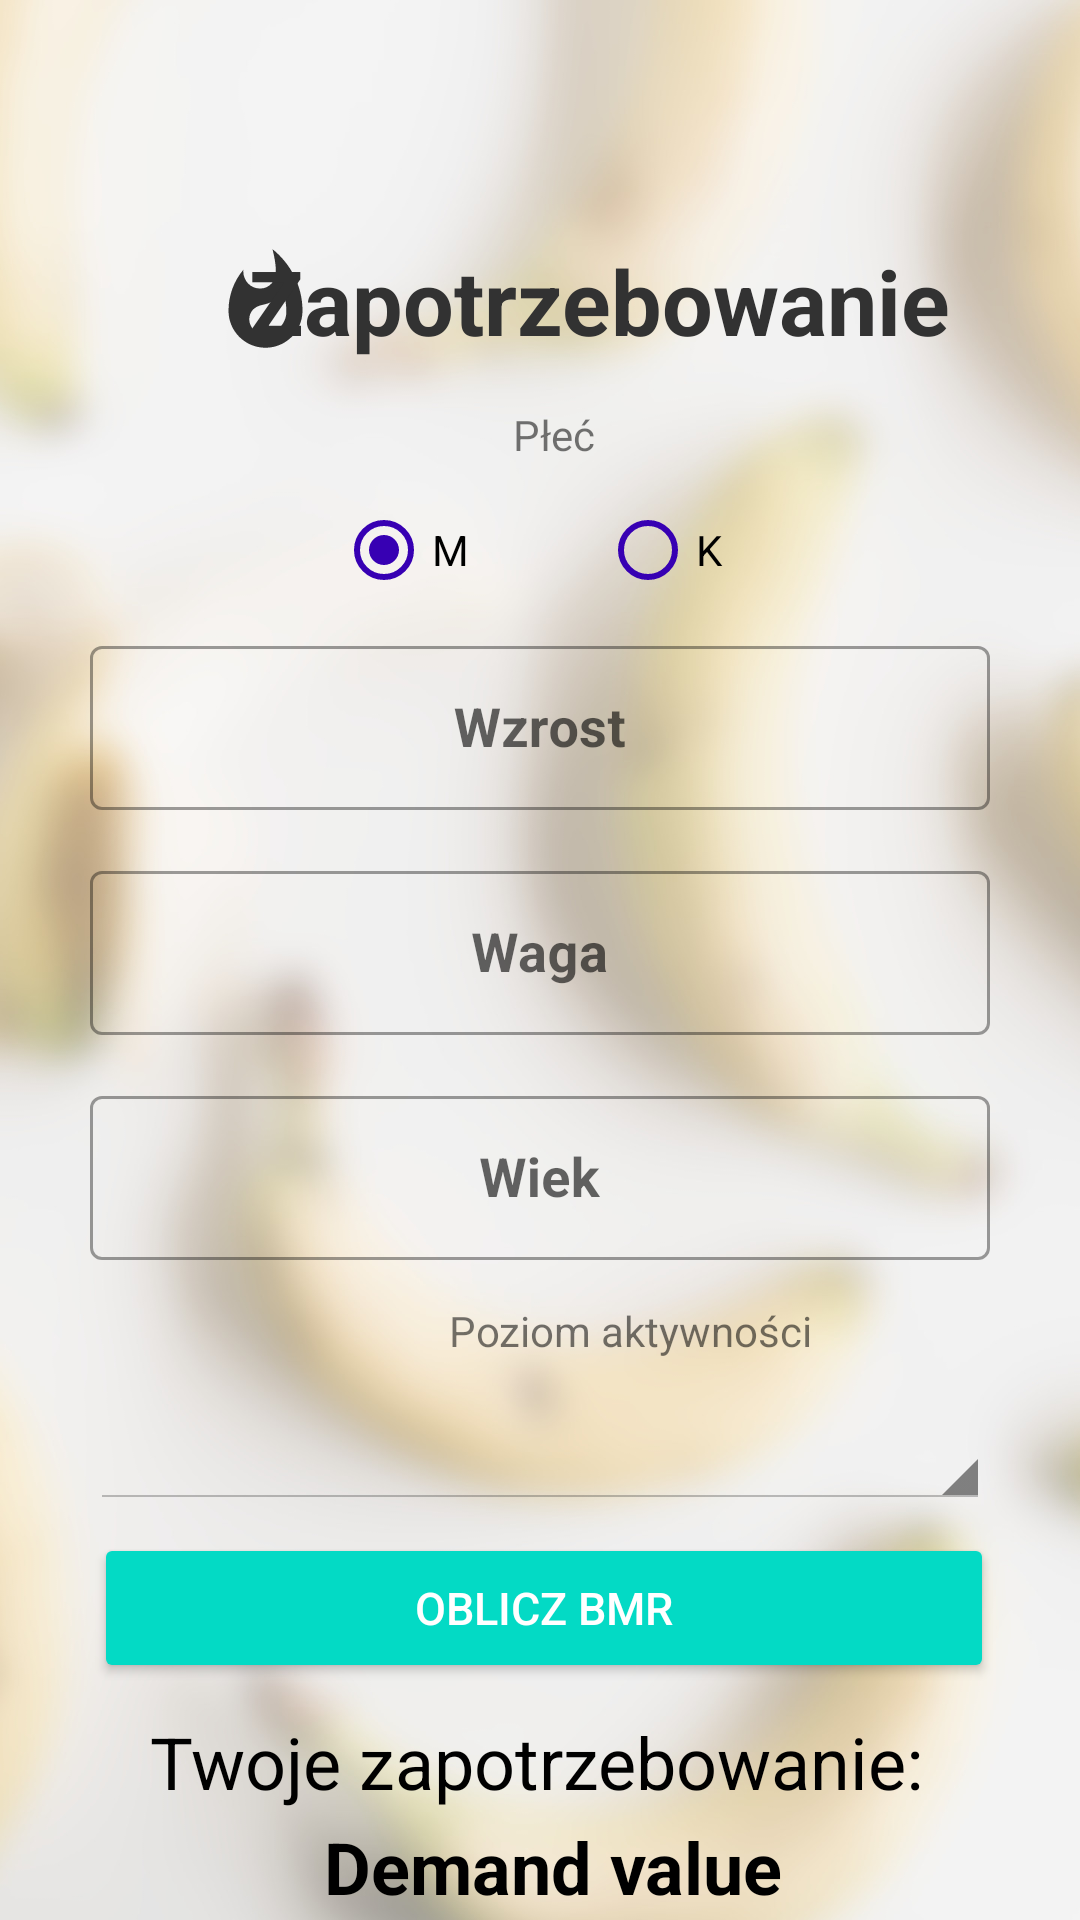

The Android layout XML behind this screen, and the referenced resources:
<!-- AndroidManifest.xml: application theme AppTheme -->
<!-- res/layout/fragment_demand.xml -->
<?xml version="1.0" encoding="utf-8"?>
<androidx.constraintlayout.widget.ConstraintLayout
    xmlns:android="http://schemas.android.com/apk/res/android"
    xmlns:app="http://schemas.android.com/apk/res-auto"
    xmlns:tools="http://schemas.android.com/tools"
    android:layout_width="match_parent"
    android:layout_height="match_parent"
    android:background="@drawable/bcg1">

    <ImageView
        android:id="@+id/imageView2"
        android:layout_width="37dp"
        android:layout_height="41dp"
        android:layout_marginStart="70dp"
        android:layout_marginLeft="70dp"
        android:layout_marginTop="80dp"
        app:layout_constraintStart_toStartOf="parent"
        app:layout_constraintTop_toTopOf="parent"
        app:srcCompat="@drawable/ic_whatshot_black_24dp"
        tools:ignore="VectorDrawableCompat" />

    <TextView
        android:id="@+id/DemandInfo"
        android:layout_width="wrap_content"
        android:layout_height="wrap_content"
        android:layout_marginStart="5dp"
        android:layout_marginLeft="5dp"
        android:layout_marginTop="80dp"
        android:layout_marginEnd="72dp"
        android:layout_marginRight="72dp"
        android:layout_marginBottom="8dp"
        android:text="Zapotrzebowanie"
        android:textColor="#323232"
        android:textSize="30sp"
        android:textStyle="bold"
        app:layout_constraintBottom_toTopOf="@+id/text_sex_bmr"
        app:layout_constraintEnd_toEndOf="parent"
        app:layout_constraintStart_toEndOf="@+id/imageView2"
        app:layout_constraintTop_toTopOf="parent" />

    <TextView
        android:id="@+id/text_sex_demand"
        android:layout_width="150dp"
        android:layout_height="wrap_content"
        android:layout_marginStart="135dp"
        android:layout_marginLeft="135dp"
        android:layout_marginTop="5dp"
        android:layout_marginEnd="126dp"
        android:layout_marginRight="126dp"
        android:gravity="center_horizontal"
        android:paddingTop="10dp"
        android:text="Płeć"
        android:textAlignment="center"
        app:layout_constraintBottom_toTopOf="@+id/bmrRadio"
        app:layout_constraintEnd_toEndOf="parent"
        app:layout_constraintStart_toStartOf="parent"
        app:layout_constraintTop_toBottomOf="@+id/DemandInfo" />

    <RadioGroup
        android:id="@+id/bmrRadio"
        android:layout_width="match_parent"
        android:layout_height="wrap_content"
        android:layout_marginTop="5dp"
        android:layout_marginBottom="20dp"
        android:gravity="center_horizontal"
        android:orientation="horizontal"
        android:textAlignment="center"
        app:layout_constraintBottom_toTopOf="@+id/text_height_bmr"
        app:layout_constraintTop_toBottomOf="@+id/text_sex_demand"
        tools:layout_editor_absoluteX="0dp">

        <RadioButton
            android:id="@+id/radio_man_demand"
            android:layout_width="wrap_content"
            android:layout_height="match_parent"
            android:layout_marginRight="40dp"
            android:buttonTint="@color/colorPrimaryDark"
            android:checked="true"
            android:text="M"
            app:useMaterialThemeColors="true" />

        <RadioButton
            android:id="@+id/radio_woman_demand"
            android:layout_width="wrap_content"
            android:layout_height="wrap_content"
            android:buttonTint="@color/colorPrimaryDark"
            android:text="K" />
    </RadioGroup>

    <com.google.android.material.textfield.TextInputLayout
        android:id="@+id/text_height_demand"
        style="@style/Widget.MaterialComponents.TextInputLayout.OutlinedBox"
        android:layout_width="300dp"
        android:layout_height="60dp"
        android:layout_marginTop="210dp"
        android:hint="Wzrost"
        app:boxBackgroundMode="outline"
        app:endIconMode="clear_text"
        app:layout_constraintEnd_toEndOf="parent"
        app:layout_constraintStart_toStartOf="parent"
        app:layout_constraintTop_toTopOf="parent">

        <com.google.android.material.textfield.TextInputEditText
            android:id="@+id/height_demand"
            android:layout_width="300dp"
            android:layout_height="wrap_content"
            android:gravity="center_horizontal|center_vertical"
            android:inputType="number"
            android:nextFocusForward="@+id/weight_bmi"
            android:textColor="#323232"
            android:textColorHint="#FF9800"
            android:textColorLink="#FF9800"
            android:textSize="18sp"
            android:textStyle="bold" />

    </com.google.android.material.textfield.TextInputLayout>


    <com.google.android.material.textfield.TextInputLayout
        android:id="@+id/text_weight_demand"
        style="@style/Widget.MaterialComponents.TextInputLayout.OutlinedBox"
        android:layout_width="300dp"
        android:layout_height="60dp"
        android:layout_marginTop="15dp"
        android:hint="Waga"
        app:boxBackgroundMode="outline"
        app:endIconMode="clear_text"
        app:layout_constraintEnd_toEndOf="parent"
        app:layout_constraintStart_toStartOf="parent"
        app:layout_constraintTop_toBottomOf="@+id/text_height_demand">

        <com.google.android.material.textfield.TextInputEditText
            android:id="@+id/weight_demand"
            android:layout_width="300dp"
            android:layout_height="wrap_content"
            android:gravity="center_horizontal|center_vertical"
            android:inputType="number"
            android:nextFocusForward="@+id/button_calc_bmr"
            android:textColor="#323232"
            android:textColorHint="#FF9800"
            android:textColorLink="#FF9800"
            android:textSize="18sp"
            android:textStyle="bold" />

    </com.google.android.material.textfield.TextInputLayout>


    <com.google.android.material.textfield.TextInputLayout
        android:id="@+id/text_age_demand"
        style="@style/Widget.MaterialComponents.TextInputLayout.OutlinedBox"
        android:layout_width="300dp"
        android:layout_height="60dp"
        android:layout_marginTop="15dp"
        android:hint="Wiek"
        app:boxBackgroundMode="outline"
        app:endIconMode="clear_text"
        app:layout_constraintEnd_toEndOf="parent"
        app:layout_constraintStart_toStartOf="parent"
        app:layout_constraintTop_toBottomOf="@+id/text_weight_demand">

        <com.google.android.material.textfield.TextInputEditText
            android:id="@+id/age_demand"
            android:layout_width="300dp"
            android:layout_height="wrap_content"
            android:gravity="center_horizontal|center_vertical"
            android:inputType="number"
            android:nextFocusForward="@+id/button_calc_demand"
            android:textColor="#323232"
            android:textColorHint="#FF9800"
            android:textColorLink="#FF9800"
            android:textSize="18sp"
            android:textStyle="bold" />

    </com.google.android.material.textfield.TextInputLayout>


    <TextView
        android:id="@+id/text_status_demand"
        android:layout_width="150dp"
        android:layout_height="wrap_content"
        android:layout_marginStart="135dp"
        android:layout_marginLeft="135dp"
        android:layout_marginEnd="126dp"
        android:layout_marginRight="126dp"
        android:gravity="center_horizontal"
        android:paddingTop="10dp"
        android:text="Poziom aktywności"
        android:textAlignment="center"
        app:layout_constraintBottom_toTopOf="@+id/button_calc_demand"
        app:layout_constraintEnd_toEndOf="parent"
        app:layout_constraintHorizontal_bias="0.0"
        app:layout_constraintStart_toStartOf="parent"
        app:layout_constraintTop_toBottomOf="@+id/text_age_demand"
        app:layout_constraintVertical_bias="0.064" />


    <Spinner
        android:id="@+id/demand_dropdown"
        style="@android:style/Widget.Holo.Light.Spinner"
        android:layout_width="300dp"
        android:layout_height="50dp"
        android:gravity="center|center_vertical"
        app:layout_constraintEnd_toEndOf="parent"
        app:layout_constraintStart_toStartOf="parent"
        app:layout_constraintTop_toBottomOf="@+id/text_status_demand" />

    <Button
        android:id="@+id/button_calc_demand"
        style="@style/Widget.AppCompat.Button.Colored"
        android:layout_width="300dp"
        android:layout_height="50dp"
        android:layout_marginTop="8dp"
        android:text="Oblicz BMR"
        android:textSize="15dp"
        app:layout_constraintEnd_toEndOf="parent"
        app:layout_constraintHorizontal_bias="0.522"
        app:layout_constraintStart_toStartOf="parent"
        app:layout_constraintTop_toBottomOf="@+id/demand_dropdown" />

    <TextView
        android:id="@+id/yourDemand_text"
        android:layout_width="260dp"
        android:layout_height="35dp"
        android:layout_marginStart="149dp"
        android:layout_marginLeft="149dp"
        android:layout_marginTop="10dp"
        android:layout_marginEnd="144dp"
        android:layout_marginRight="144dp"
        android:gravity="center_horizontal"
        android:text="Twoje zapotrzebowanie:"
        android:textAlignment="center"
        android:textColor="@android:color/background_dark"
        android:textSize="24sp"
        app:layout_constraintBottom_toTopOf="@+id/bmr_result"
        app:layout_constraintEnd_toEndOf="parent"
        app:layout_constraintHorizontal_bias="0.521"
        app:layout_constraintStart_toStartOf="parent"
        app:layout_constraintTop_toBottomOf="@+id/button_calc_demand" />

    <TextView
        android:id="@+id/demand_result"
        android:layout_width="wrap_content"
        android:layout_height="wrap_content"
        android:layout_marginBottom="100dp"
        android:text="Demand value"
        android:textColor="@android:color/background_dark"
        android:textSize="24sp"
        android:textStyle="bold"
        app:layout_constraintBottom_toBottomOf="parent"
        app:layout_constraintEnd_toEndOf="parent"
        app:layout_constraintHorizontal_bias="0.521"
        app:layout_constraintStart_toStartOf="parent"
        app:layout_constraintTop_toBottomOf="@+id/yourDemand_text"
        app:layout_constraintVertical_bias="0.0" />


</androidx.constraintlayout.widget.ConstraintLayout>
<!-- resources referenced by this layout -->
<resources>
  <!-- drawable bcg1: jpg bitmap (drawable, 145109 bytes) -->
  <!-- drawable ic_whatshot_black_24dp (drawable) -->
  <vector android:height="24dp" android:tint="#323232"
      android:viewportHeight="24.0" android:viewportWidth="24.0"
      android:width="24dp" xmlns:android="http://schemas.android.com/apk/res/android">
      <path android:fillColor="#FF000000" android:pathData="M13.5,0.67s0.74,2.65 0.74,4.8c0,2.06 -1.35,3.73 -3.41,3.73 -2.07,0 -3.63,-1.67 -3.63,-3.73l0.03,-0.36C5.21,7.51 4,10.62 4,14c0,4.42 3.58,8 8,8s8,-3.58 8,-8C20,8.61 17.41,3.8 13.5,0.67zM11.71,19c-1.78,0 -3.22,-1.4 -3.22,-3.14 0,-1.62 1.05,-2.76 2.81,-3.12 1.77,-0.36 3.6,-1.21 4.62,-2.58 0.39,1.29 0.59,2.65 0.59,4.04 0,2.65 -2.15,4.8 -4.8,4.8z"/>
  </vector>
  <style name="AppTheme" parent="Theme.MaterialComponents.Light.NoActionBar">
          
          <item name="colorPrimary">@color/colorPrimary</item>
          <item name="colorPrimaryDark">@color/colorPrimaryDark</item>
          <item name="colorAccent">@color/colorAccent</item>
          <item name="android:windowActionBarOverlay">true</item>
          <item name="radioButtonStyle">@style/Widget.MaterialComponents.CompoundButton.RadioButton</item>
          
  
      </style>
  <!-- not gathered from this repository: default colours our renderer supplied (Android Studio template values) -->
  <color name="colorPrimary">#FF6200EE</color>
  <color name="colorPrimaryDark">#FF3700B3</color>
  <color name="colorAccent">#FF03DAC5</color>
</resources>
